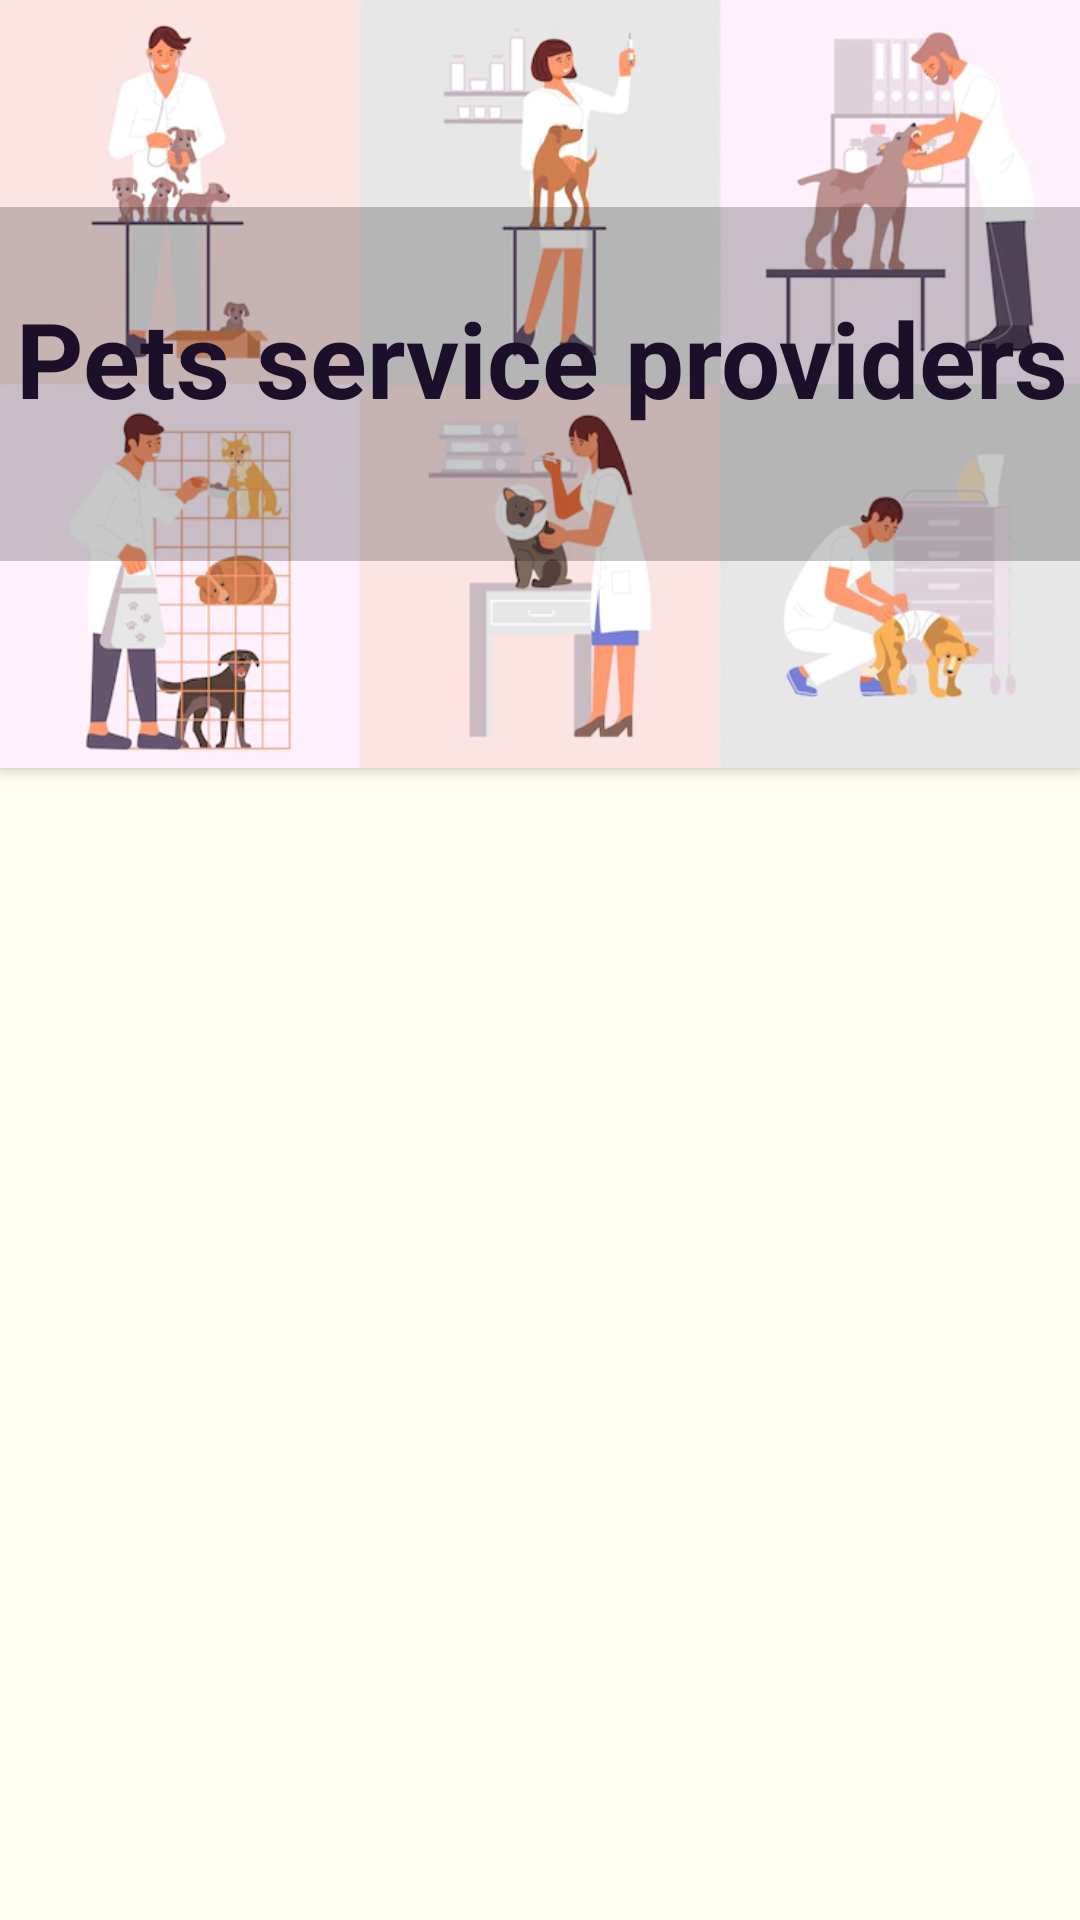

The Android layout XML behind this screen, and the referenced resources:
<!-- AndroidManifest.xml: application theme Theme.MyFood -->
<!-- res/layout/activity_sand.xml -->
<?xml version="1.0" encoding="utf-8"?>
<androidx.constraintlayout.widget.ConstraintLayout xmlns:android="http://schemas.android.com/apk/res/android"
    xmlns:app="http://schemas.android.com/apk/res-auto"
    android:layout_width="match_parent"
    android:layout_height="match_parent"
    android:background="#fffff0">

    <ScrollView
        android:layout_width="match_parent"
        android:layout_height="match_parent"
        app:layout_constraintBottom_toBottomOf="parent"
        app:layout_constraintEnd_toEndOf="parent"
        app:layout_constraintStart_toStartOf="parent"
        app:layout_constraintTop_toTopOf="parent">

        <LinearLayout
            android:layout_width="match_parent"
            android:layout_height="wrap_content"
            android:orientation="vertical">

            <androidx.constraintlayout.widget.ConstraintLayout
                android:id="@+id/cc"
                android:layout_width="match_parent"
                android:layout_height="256dp"
                android:background="@drawable/pets"
                android:elevation="3dp">

                <ImageView
                    android:id="@+id/i"
                    android:layout_width="411dp"
                    android:layout_height="118dp"
                    app:layout_constraintBottom_toBottomOf="parent"
                    app:layout_constraintEnd_toEndOf="parent"
                    app:layout_constraintStart_toStartOf="parent"
                    app:layout_constraintTop_toTopOf="parent"
                    app:srcCompat="@color/cardview_shadow_start_color" />

                <TextView
                    android:layout_width="wrap_content"
                    android:layout_height="wrap_content"
                    android:layout_marginTop="96dp"
                    android:text="Pets service providers"
                    android:textColor="@color/galax"
                    android:textSize="35sp"
                    android:gravity="center"
                    android:textStyle="bold"
                    app:layout_constraintEnd_toEndOf="parent"
                    app:layout_constraintHorizontal_bias="0.528"
                    app:layout_constraintStart_toStartOf="parent"
                    app:layout_constraintTop_toTopOf="parent" />

            </androidx.constraintlayout.widget.ConstraintLayout>

            <androidx.recyclerview.widget.RecyclerView
                android:id="@+id/san"
                android:layout_width="match_parent"
                android:layout_height="match_parent"
                android:layout_margin="5dp" />

        </LinearLayout>
    </ScrollView>
</androidx.constraintlayout.widget.ConstraintLayout>
<!-- resources referenced by this layout -->
<resources>
  <color name="galax">#1B0F29</color>
  <!-- drawable pets: png bitmap (drawable, 31104 bytes) -->
  <style name="Theme.MyFood" parent="Theme.MaterialComponents.DayNight.NoActionBar">
          
          <item name="colorPrimary">@color/purple_500</item>
          <item name="colorPrimaryVariant">#1B0F29</item>
          <item name="colorOnPrimary">@color/white</item>
          
          <item name="colorSecondary">@color/teal_200</item>
          <item name="colorSecondaryVariant">@color/teal_700</item>
          <item name="colorOnSecondary">@color/black</item>
          
          <item name="android:statusBarColor" tools:targetApi="l">?attr/colorPrimaryVariant</item>
          
      </style>
  <color name="purple_500">#FF6200EE</color>
  <color name="white">#FFFFFFFF</color>
  <color name="teal_200">#FF03DAC5</color>
  <color name="teal_700">#FF018786</color>
  <color name="black">#FF000000</color>
</resources>
